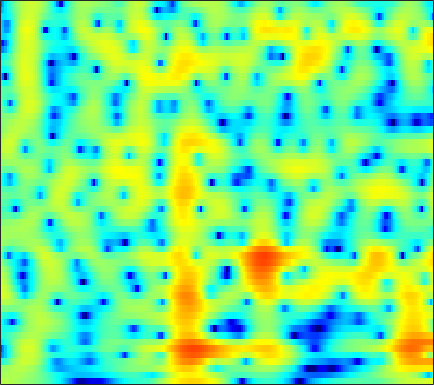

The data file committed next to this chart (first rows):
2.6546, 2.6262, 2.5612, 2.4672, 2.3791, 2.2365, 2.0742, 1.9397, 1.7438, 1.5349, 1.3127, 1.1359, 0.88733, 0.62085, 0.4066, 0.10208, -0.22695, -0.50317, -0.91656, -1.3748, -1.8842, -2.2983, -2.9086, -3.5932
1.321, 1.566, 1.826, 2.018, 2.121, 2.206, 2.236, 2.223, 2.16, 2.044, 1.878, 1.718, 1.462, 1.153, 0.885, 0.4813, 0.02373, -0.3527, -0.8956, -1.482, -2.109, -2.602, -3.284, -3.984
0.8024, 1.036, 1.357, 1.676, 1.907, 2.191, 2.431, 2.573, 2.702, 2.746, 2.697, 2.597, 2.372, 2.035, 1.706, 1.157, 0.4786, -0.1198, -1.044, -2.118, -3.347, -4.372, -5.859, -7.443
-5.752, -5.113, -3.732, -2.19, -1.087, 0.2238, 1.325, 2.017, 2.761, 3.297, 3.636, 3.767, 3.778, 3.608, 3.359, 2.866, 2.185, 1.545, 0.5101, -0.7471, -2.254, -3.57, -5.58, -7.88
-12.93, -11.6, -8.872, -6.148, -4.338, -2.26, -0.5451, 0.5336, 1.718, 2.624, 3.268, 3.589, 3.806, 3.799, 3.649, 3.267, 2.688, 2.134, 1.26, 0.2651, -0.8116, -1.632, -2.702, -3.653
-15.91, -12.46, -8.85, -5.966, -4.126, -1.998, -0.2227, 0.8949, 2.128, 3.087, 3.781, 4.131, 4.376, 4.365, 4.188, 3.715, 2.969, 2.216, 0.9465, -0.6746, -2.709, -4.549, -7.451, -10.45
-7.804, -6.853, -5.387, -3.853, -2.747, -1.375, -0.118, 0.724, 1.694, 2.483, 3.085, 3.409, 3.667, 3.722, 3.625, 3.306, 2.761, 2.192, 1.212, -0.02356, -1.494, -2.723, -4.377, -5.709
-5.118, -4.684, -4.072, -3.399, -2.864, -2.134, -1.389, -0.8302, -0.1003, 0.5819, 1.19, 1.581, 1.997, 2.284, 2.409, 2.452, 2.355, 2.194, 1.873, 1.454, 0.9698, 0.5831, 0.06021, -0.4398
-5.109, -5.263, -5.475, -5.619, -5.595, -5.299, -4.668, -4.012, -2.984, -1.897, -0.8588, -0.1457, 0.6851, 1.361, 1.764, 2.162, 2.414, 2.515, 2.542, 2.458, 2.282, 2.098, 1.796, 1.436
-5.444, -6.434, -8.291, -11.17, -14.46, -20.13, -15.75, -11.34, -7.304, -4.497, -2.42, -1.192, 0.1156, 1.123, 1.716, 2.314, 2.722, 2.924, 3.062, 3.067, 2.949, 2.796, 2.514, 2.158
-3.334, -3.819, -4.633, -5.583, -6.199, -6.526, -6.013, -5.173, -3.775, -2.347, -1.05, -0.2026, 0.7498, 1.506, 1.953, 2.407, 2.697, 2.812, 2.834, 2.716, 2.466, 2.205, 1.77, 1.272
-0.4804, -0.4019, -0.3866, -0.4452, -0.5069, -0.5402, -0.4731, -0.355, -0.1061, 0.2181, 0.5951, 0.893, 1.289, 1.653, 1.881, 2.109, 2.216, 2.199, 2.014, 1.649, 1.081, 0.5201, -0.4097, -1.492
2.474, 2.582, 2.548, 2.372, 2.153, 1.753, 1.271, 0.8988, 0.4392, 0.06046, -0.1636, -0.1839, -0.004625, 0.3753, 0.7149, 1.148, 1.467, 1.59, 1.54, 1.173, 0.4347, -0.4204, -2.068, -4.563
4.638, 4.454, 3.981, 3.277, 2.604, 1.49, 0.0946, -1.159, -3.161, -5.486, -7.75, -8.544, -7.446, -5.172, -3.508, -1.679, -0.3112, 0.4372, 1.09, 1.339, 1.197, 0.8595, 0.1263, -0.9177
4.675, 4.155, 3.244, 2.055, 1.006, -0.6204, -2.535, -4.2, -6.762, -9.648, -12.58, -13.68, -11.98, -8.784, -6.641, -4.224, -2.31, -1.175, 0.009855, 0.841, 1.375, 1.583, 1.667, 1.595
4.257, 3.458, 2.217, 0.7122, -0.6076, -2.609, -4.88, -6.712, -9.219, -11.33, -12.19, -11.8, -10.28, -8.273, -6.675, -4.635, -2.798, -1.593, -0.2591, 0.805, 1.618, 2.066, 2.434, 2.603
3.774, 2.844, 1.442, -0.179, -1.605, -3.798, -6.394, -8.727, -12.79, -18.45, -21.77, -17.48, -12.46, -8.97, -6.897, -4.573, -2.636, -1.4, 0.02809, 1.175, 2.036, 2.532, 2.99, 3.196
2.852, 1.873, 0.4332, -1.087, -2.295, -4.008, -5.755, -7.042, -8.608, -9.813, -10.23, -9.934, -8.896, -7.236, -5.821, -3.888, -2.086, -0.9051, 0.4741, 1.603, 2.441, 2.888, 3.299, 3.451
1.373, 0.09361, -1.7, -3.325, -4.313, -5.441, -6.542, -7.455, -9.043, -11.32, -14.13, -15.27, -12.82, -8.879, -6.277, -3.453, -1.252, 0.1038, 1.517, 2.54, 3.266, 3.611, 3.804, 3.775
-0.4995, -3.195, -8.417, -15.13, -13.61, -9.23, -7.125, -6.556, -6.633, -7.451, -8.624, -8.84, -7.403, -4.738, -2.761, -0.5369, 1.173, 2.184, 3.184, 3.796, 4.074, 4.094, 3.837, 3.335
1.046, -0.4317, -2.478, -3.879, -4.058, -3.473, -2.583, -2.01, -1.441, -1.02, -0.6488, -0.307, 0.2957, 0.9948, 1.562, 2.266, 2.866, 3.174, 3.379, 3.349, 3.001, 2.518, 1.589, 0.1909
1.96, 1.51, 0.9955, 0.5903, 0.4191, 0.3626, 0.4376, 0.5686, 0.7695, 0.9654, 1.183, 1.329, 1.521, 1.69, 1.778, 1.828, 1.775, 1.653, 1.34, 0.8644, 0.1803, -0.4848, -1.569, -3.001
1.733, 1.629, 1.536, 1.458, 1.423, 1.417, 1.444, 1.481, 1.545, 1.602, 1.646, 1.65, 1.593, 1.465, 1.308, 1, 0.5499, 0.1379, -0.5233, -1.313, -2.14, -2.785, -3.604, -4.26
1.131, 1.268, 1.395, 1.529, 1.613, 1.709, 1.811, 1.878, 1.965, 2.047, 2.07, 2.056, 1.958, 1.733, 1.467, 0.9532, 0.2332, -0.4753, -1.648, -3.105, -4.78, -6.055, -7.396, -7.665
-0.2405, 0.162, 0.5234, 0.7566, 0.8679, 0.9786, 1.113, 1.25, 1.485, 1.768, 2.028, 2.188, 2.312, 2.275, 2.113, 1.687, 0.9913, 0.2259, -1.159, -3.118, -6.045, -9.235, -16.93, -17.53
-2.58, -2.015, -1.678, -1.848, -2.163, -2.694, -3.058, -2.958, -2.28, -1.248, -0.1221, 0.5892, 1.321, 1.785, 1.955, 1.942, 1.685, 1.338, 0.6821, -0.1485, -1.095, -1.732, -2.275, -2.188
-3.216, -3.097, -3.501, -4.626, -6.143, -9.584, -16.9, -22.65, -11.51, -6.385, -3.397, -1.877, -0.5098, 0.3335, 0.7155, 0.9827, 1.036, 1.022, 0.9491, 0.898, 0.9295, 0.9971, 1.225, 1.537
-1.827, -1.954, -2.443, -3.182, -3.961, -5.106, -5.987, -6.058, -5.202, -3.804, -2.459, -1.676, -0.9451, -0.6162, -0.6044, -0.822, -1.177, -1.423, -1.484, -1.132, -0.3996, 0.2809, 1.202, 2.058
-0.9564, -1.026, -1.203, -1.427, -1.577, -1.703, -1.673, -1.573, -1.281, -0.9147, -0.6187, -0.5325, -0.6438, -1.156, -1.871, -3.461, -5.952, -8.73, -12.19, -9.436, -5.17, -2.699, -0.3084, 1.416
-2.2, -2.425, -2.714, -2.972, -2.978, -2.766, -2.273, -1.818, -1.202, -0.6612, -0.3255, -0.2074, -0.3561, -0.8568, -1.51, -2.791, -4.496, -5.914, -7.04, -6.141, -3.91, -2.269, -0.3685, 1.147
-4.457, -5.484, -7.357, -9.395, -10.14, -8.787, -6.299, -4.536, -2.68, -1.357, -0.4452, -0.01182, 0.2713, 0.2598, 0.08828, -0.2834, -0.7327, -1.017, -1.237, -1.175, -0.8274, -0.4007, 0.267, 1.022
-4.004, -5.15, -7.55, -10.8, -12.4, -10, -6.267, -4.115, -1.965, -0.4826, 0.5488, 1.039, 1.446, 1.577, 1.53, 1.296, 0.8984, 0.532, -0.02529, -0.5868, -1.107, -1.342, -1.336, -0.9024
-0.963, -1.106, -1.448, -1.674, -1.662, -1.307, -0.6569, -0.0714, 0.674, 1.313, 1.775, 2.013, 2.162, 2.135, 1.986, 1.61, 0.9694, 0.302, -0.9229, -2.618, -5.043, -7.404, -10.44, -9.241
0.783, 0.9967, 1.2, 1.31, 1.36, 1.411, 1.423, 1.423, 1.38, 1.331, 1.233, 1.19, 1.104, 0.9967, 0.862, 0.5585, 0.06429, -0.5081, -1.576, -3.125, -5.16, -6.992, -8.878, -8.21
1.724, 2.083, 2.42, 2.545, 2.504, 2.25, 1.782, 1.272, 0.4377, -0.53, -1.382, -1.826, -1.937, -1.628, -1.274, -0.8774, -0.6676, -0.6897, -0.9268, -1.39, -1.901, -2.281, -2.536, -2.448
2.469, 3.034, 3.498, 3.668, 3.576, 3.123, 2.248, 1.233, -0.7207, -3.706, -8.402, -13.11, -11.13, -6.173, -3.84, -1.894, -0.8344, -0.4162, -0.2615, -0.3891, -0.7343, -1.015, -1.374, -1.563
2.067, 2.875, 3.627, 4.016, 4.07, 3.823, 3.167, 2.399, 0.9615, -0.9204, -2.947, -4.058, -4.027, -2.803, -1.798, -0.7951, -0.2686, -0.1966, -0.492, -1.184, -2.271, -3.261, -4.742, -5.983
0.5151, 1.474, 2.455, 3.093, 3.372, 3.5, 3.368, 3.132, 2.664, 2.101, 1.553, 1.209, 0.888, 0.7008, 0.5791, 0.3434, -0.08343, -0.5915, -1.561, -2.994, -4.985, -7.027, -10.97, -18.39
-0.3852, 0.4781, 1.381, 2.064, 2.439, 2.777, 2.967, 3.013, 2.979, 2.854, 2.642, 2.454, 2.134, 1.738, 1.37, 0.7561, -0.04321, -0.7769, -1.97, -3.424, -5.091, -6.464, -8.266, -9.692
-0.2853, 0.2472, 0.8353, 1.331, 1.658, 2.045, 2.391, 2.604, 2.832, 2.975, 3, 2.95, 2.753, 2.396, 2.013, 1.343, 0.454, -0.3427, -1.607, -3.073, -4.681, -5.964, -7.585, -8.929
-0.04493, -0.0219, 0.004512, 0.08575, 0.2536, 0.6573, 1.227, 1.723, 2.374, 2.929, 3.337, 3.506, 3.554, 3.369, 3.076, 2.466, 1.603, 0.7703, -0.5963, -2.279, -4.356, -6.259, -9.367, -13.37
-0.5983, -1.448, -2.84, -4.229, -4.745, -4.014, -2.152, -0.6353, 1.131, 2.505, 3.492, 3.987, 4.353, 4.408, 4.254, 3.783, 3.039, 2.284, 1.014, -0.5708, -2.537, -4.256, -6.975, -10.1
-1.456, -2.897, -5.753, -10.63, -16.13, -11.74, -5.647, -2.731, -0.005749, 1.869, 3.151, 3.82, 4.353, 4.537, 4.465, 4.115, 3.484, 2.851, 1.808, 0.5713, -0.8187, -1.906, -3.354, -4.661
-1.236, -1.887, -2.774, -3.394, -3.485, -2.912, -1.71, -0.6204, 0.7952, 2.015, 2.955, 3.463, 3.874, 3.975, 3.857, 3.467, 2.809, 2.167, 1.148, -0.03167, -1.276, -2.213, -3.394, -4.405
-1.619, -1.94, -2.119, -1.94, -1.579, -0.827, 0.1385, 0.8994, 1.888, 2.76, 3.434, 3.771, 3.987, 3.92, 3.68, 3.093, 2.231, 1.399, 0.0534, -1.525, -3.252, -4.588, -6.208, -7.402
-4.494, -5.362, -5.647, -4.691, -3.403, -1.527, 0.2213, 1.371, 2.655, 3.635, 4.312, 4.616, 4.736, 4.54, 4.177, 3.386, 2.247, 1.147, -0.6884, -2.965, -5.839, -8.587, -13.29, -18.45
-9.306, -13.84, -29.55, -11.99, -7.086, -3.009, -0.2393, 1.331, 2.923, 4.046, 4.768, 5.069, 5.156, 4.879, 4.43, 3.526, 2.231, 0.9962, -0.9909, -3.398, -6.259, -8.629, -11.9, -14.26
-6.085, -6.294, -5.984, -4.718, -3.322, -1.325, 0.517, 1.713, 3.026, 4.002, 4.63, 4.876, 4.904, 4.572, 4.087, 3.12, 1.768, 0.5068, -1.522, -3.927, -6.645, -8.733, -11.26, -12.76
-5.041, -4.443, -3.509, -2.419, -1.477, -0.141, 1.16, 2.063, 3.109, 3.926, 4.464, 4.671, 4.671, 4.347, 3.884, 2.953, 1.638, 0.384, -1.67, -4.272, -7.668, -10.98, -17.82, -51.42
-6.706, -6.112, -4.959, -3.53, -2.368, -0.8133, 0.6502, 1.641, 2.76, 3.633, 4.227, 4.478, 4.555, 4.33, 3.958, 3.177, 2.095, 1.079, -0.5363, -2.485, -4.667, -6.344, -8.435, -9.807
-12.83, -12.82, -10.62, -7.431, -5.254, -2.742, -0.6367, 0.6672, 2.089, 3.167, 3.923, 4.273, 4.466, 4.345, 4.058, 3.433, 2.564, 1.776, 0.571, -0.7368, -2.054, -3.009, -4.134, -5.032
-16.77, -18.54, -14.01, -9.319, -6.598, -3.649, -1.31, 0.1651, 1.79, 3.029, 3.898, 4.32, 4.563, 4.459, 4.166, 3.522, 2.598, 1.761, 0.5267, -0.7131, -1.872, -2.639, -3.478, -4.141
-8.201, -8.438, -8.073, -6.761, -5.371, -3.258, -1.115, 0.3757, 2.099, 3.45, 4.402, 4.863, 5.108, 4.943, 4.544, 3.632, 2.281, 0.9842, -1.062, -3.248, -5.042, -5.756, -5.87, -5.659
-7.621, -9.33, -11.62, -11.42, -8.903, -5.066, -1.839, 0.1325, 2.24, 3.821, 4.922, 5.424, 5.71, 5.531, 5.074, 3.979, 2.266, 0.4716, -2.899, -8.268, -21.17, -19.47, -10.31, -7.223
-8.038, -9.988, -12.81, -12.7, -9.849, -5.816, -2.565, -0.6058, 1.461, 3.021, 4.119, 4.648, 4.999, 4.932, 4.612, 3.822, 2.61, 1.423, -0.4476, -2.467, -4.082, -4.739, -4.848, -4.593
-7.582, -7.63, -7.271, -6.347, -5.294, -3.619, -1.842, -0.5892, 0.895, 2.112, 3.026, 3.531, 3.914, 3.995, 3.862, 3.454, 2.794, 2.166, 1.198, 0.1603, -0.844, -1.525, -2.336, -3.045
-11.05, -9.518, -7.473, -5.612, -4.312, -2.695, -1.226, -0.2232, 0.9669, 1.956, 2.736, 3.182, 3.577, 3.756, 3.745, 3.545, 3.15, 2.739, 2.044, 1.21, 0.2387, -0.5593, -1.754, -3.104
-13.87, -10.65, -7.569, -5.273, -3.866, -2.262, -0.8912, 0.01062, 1.055, 1.923, 2.623, 3.02, 3.42, 3.65, 3.712, 3.642, 3.401, 3.103, 2.552, 1.812, 0.8605, -0.02881, -1.476, -3.329
